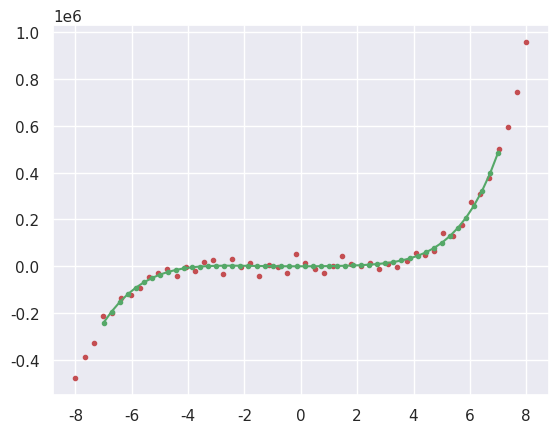

Write the Python code that produced this figure.
from matplotlib import pyplot as plt
from numpy.linalg import inv
import numpy
import seaborn as sns
sns.set()

def f(x):
    c = numpy.array([4.2, -3.5, 4.6, -44.5, 54.3, 23])
    X = numpy.array([x**n for n in range(len(c))])
    return c @ X

x = numpy.linspace(-8, 8)
y = f(x) + 300 * numpy.random.normal(size=len(x), scale = 80, loc=0)



HIGHEST_POWER = 6
pows= [k for k in range(HIGHEST_POWER, -1, -1)]
A = numpy.vstack([x ** p for p in pows]).T

coeffs = inv(A.T @ A) @ A.T @ y

xn = numpy.linspace(-7,7)
X = numpy.array([xn**p for p in pows])
y_hat = X.T@coeffs
plt.plot(x, y, 'r.')
plt.plot(xn, y_hat, 'g.-')
plt.show()

